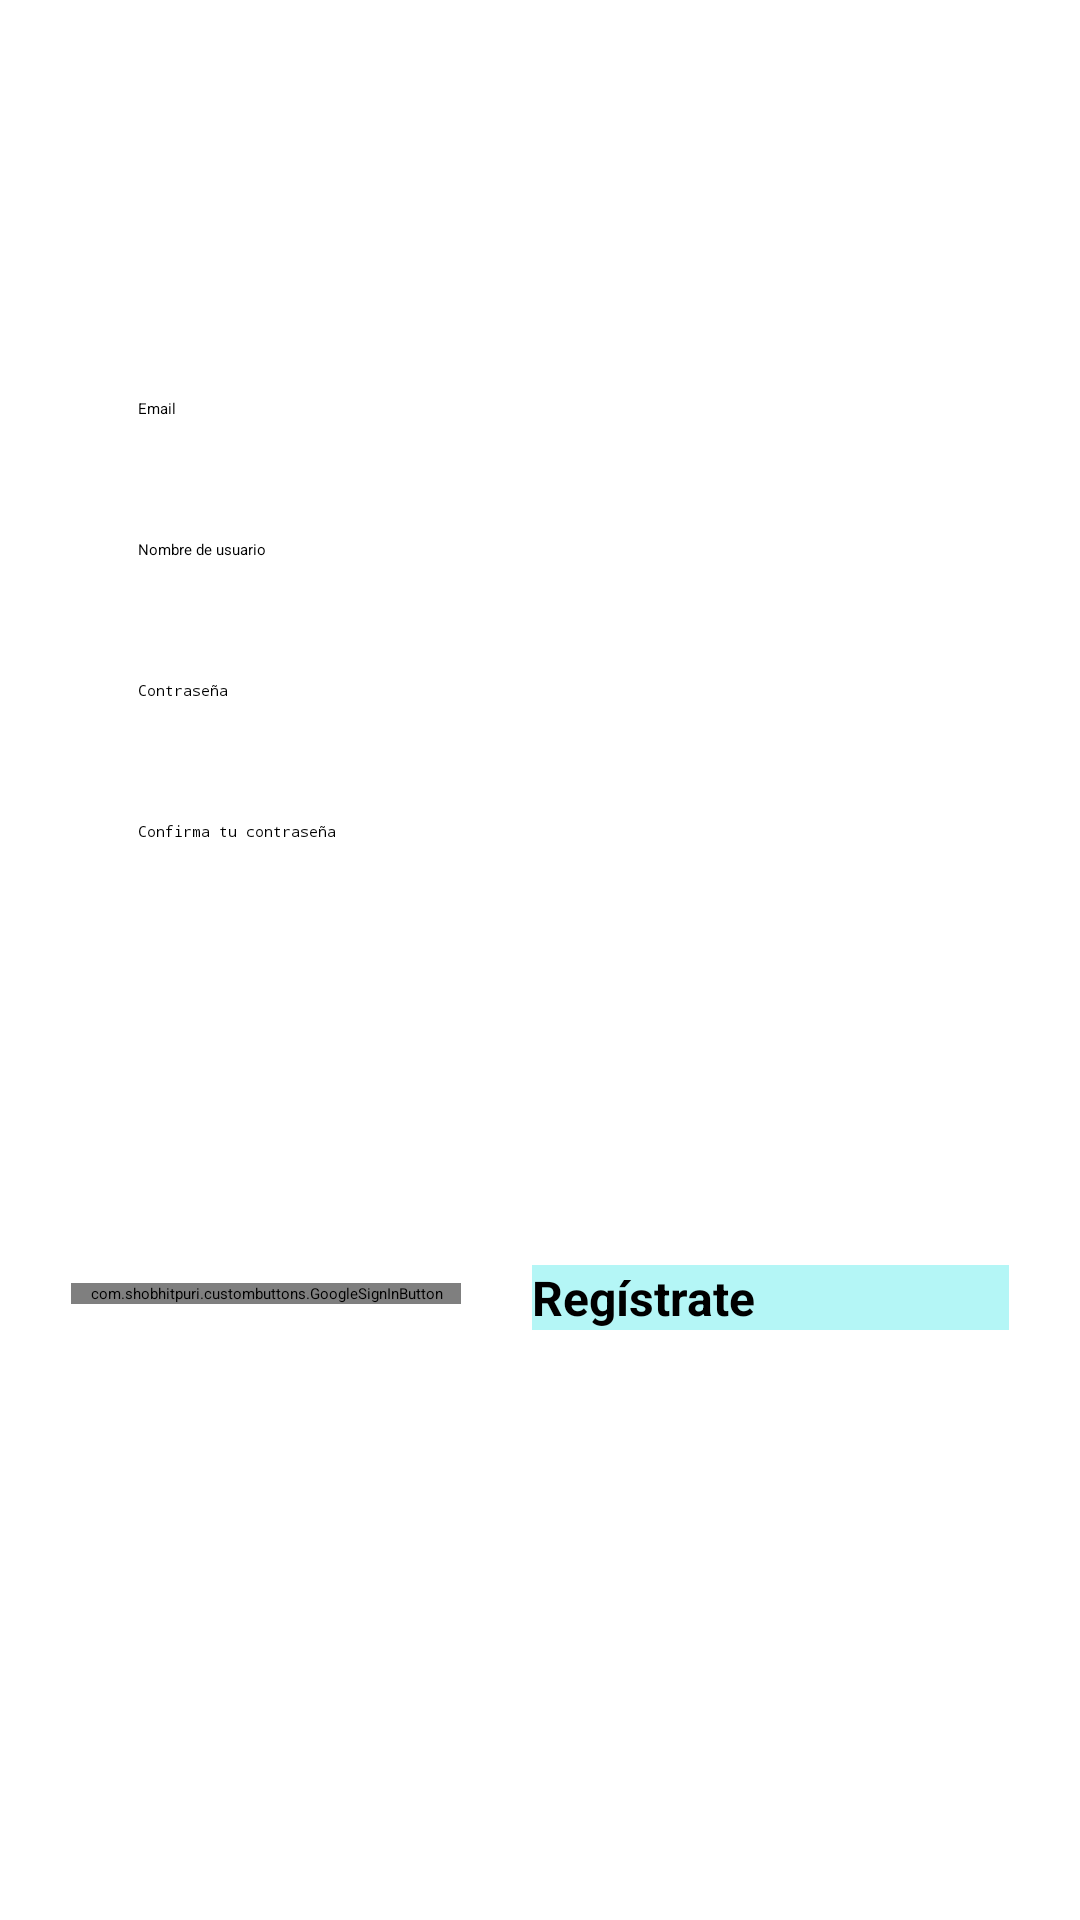

Produce the Android XML layout that renders to this screen, including the resource entries it uses.
<!-- AndroidManifest.xml: application theme Theme.WorkOutApp -->
<!-- res/layout/register_tab_fragment.xml -->
<?xml version="1.0" encoding="utf-8"?>
    <androidx.constraintlayout.widget.ConstraintLayout
        xmlns:android="http://schemas.android.com/apk/res/android"
        xmlns:app="http://schemas.android.com/apk/res-auto"
        xmlns:tools="http://schemas.android.com/tools"
        android:layout_width="match_parent"
        android:layout_height="match_parent">

        <EditText
            android:id="@+id/email"
            android:layout_width="0dp"
            android:layout_height="wrap_content"
            android:hint="@string/email"
            android:inputType="textEmailAddress"
            android:paddingStart="10dp"
            android:paddingTop="10dp"
            android:paddingEnd="10dp"
            android:paddingBottom="10dp"
            android:background="@drawable/edittext_bg"
            app:layout_constraintBottom_toBottomOf="parent"
            app:layout_constraintEnd_toEndOf="parent"
            app:layout_constraintStart_toStartOf="parent"
            app:layout_constraintTop_toTopOf="parent"
            app:layout_constraintHorizontal_bias=".5"
            app:layout_constraintVertical_bias=".2"
            app:layout_constraintWidth_percent=".8"
            tools:ignore="Autofill" />

        <EditText
            android:id="@+id/username"
            android:layout_width="0dp"
            android:layout_height="wrap_content"
            android:hint="@string/username"
            android:inputType="text"
            android:paddingStart="10dp"
            android:paddingTop="10dp"
            android:paddingEnd="10dp"
            android:paddingBottom="10dp"
            android:background="@drawable/edittext_bg"
            app:layout_constraintVertical_bias="0"
            android:layout_marginTop="20dp"
            app:layout_constraintBottom_toBottomOf="parent"
            app:layout_constraintEnd_toEndOf="parent"
            app:layout_constraintStart_toStartOf="parent"
            app:layout_constraintTop_toBottomOf="@+id/email"
            app:layout_constraintWidth_percent=".8"
            tools:ignore="Autofill" />

        <EditText
            android:id="@+id/password"
            android:layout_width="0dp"
            android:layout_height="wrap_content"
            android:hint="@string/pwd"
            android:inputType="textPassword"
            android:paddingStart="10dp"
            android:paddingTop="10dp"
            android:paddingEnd="10dp"
            android:paddingBottom="10dp"
            android:background="@drawable/edittext_bg"
            app:layout_constraintVertical_bias="0"
            android:layout_marginTop="20dp"
            app:layout_constraintBottom_toBottomOf="parent"
            app:layout_constraintEnd_toEndOf="parent"
            app:layout_constraintStart_toStartOf="parent"
            app:layout_constraintTop_toBottomOf="@+id/username"
            app:layout_constraintWidth_percent=".8"
            tools:ignore="Autofill" />

    <EditText
        android:id="@+id/passwordcheck"
        android:layout_width="0dp"
        android:layout_height="wrap_content"
        android:layout_marginTop="20dp"
        android:background="@drawable/edittext_bg"
        android:hint="@string/pwdconfirm"
        android:inputType="textPassword"
        android:paddingStart="10dp"
        android:paddingTop="10dp"
        android:paddingEnd="10dp"
        android:paddingBottom="10dp"
        app:layout_constraintBottom_toBottomOf="parent"
        app:layout_constraintEnd_toEndOf="parent"
        app:layout_constraintStart_toStartOf="parent"
        app:layout_constraintTop_toBottomOf="@+id/password"
        app:layout_constraintVertical_bias="0"
        app:layout_constraintWidth_percent=".8"
        tools:ignore="Autofill" />

        <androidx.appcompat.widget.AppCompatButton
            android:id="@+id/registerbutton"
            android:layout_width="159dp"
            android:layout_height="wrap_content"
            android:background="@drawable/button_bg"
            android:text="@string/register"
            android:textSize="16sp"
            android:textStyle="bold"
            app:layout_constraintBottom_toBottomOf="parent"
            app:layout_constraintEnd_toEndOf="parent"
            app:layout_constraintHorizontal_bias="0.777"
            app:layout_constraintStart_toEndOf="@id/signupgoogle"
            app:layout_constraintTop_toBottomOf="@+id/passwordcheck"
            app:layout_constraintVertical_bias=".4"
            app:layout_constraintWidth_percent=".8" />

    <com.shobhitpuri.custombuttons.GoogleSignInButton
        android:id="@+id/signupgoogle"
        android:layout_width="130dp"
        android:layout_height="wrap_content"
        android:text="@string/sign_up"
        android:background="@drawable/google_button_bg"
        app:layout_constraintBottom_toBottomOf="parent"
        app:layout_constraintEnd_toEndOf="parent"
        app:layout_constraintEnd_toStartOf="@+id/registerbutton"
        app:layout_constraintTop_toBottomOf="@+id/passwordcheck"
        app:layout_constraintVertical_bias=".4"
        app:layout_constraintStart_toStartOf="parent"
        tools:layout_editor_absoluteY="490dp" />


</androidx.constraintlayout.widget.ConstraintLayout>
<!-- resources referenced by this layout -->
<resources>
  <!-- drawable button_bg (drawable) -->
  <?xml version="1.0" encoding="utf-8"?>
  <shape xmlns:android="http://schemas.android.com/apk/res/android"
      android:layout_width="wrap_content"
      android:layout_height="wrap_content"
      android:shape="rectangle"
      >
  
      <solid android:color="@color/colorPrimaryLight" />
  </shape>
  <string name="email">Email</string>
  <string name="pwd">Contraseña</string>
  <string name="pwdconfirm">Confirma tu contraseña</string>
  <string name="register">Regístrate</string>
  <string name="sign_up">Sign Up</string>
  <string name="username">Nombre de usuario</string>
  <style name="Theme.WorkOutApp" parent="Theme.MaterialComponents.DayNight.NoActionBar">
          
          <item name="colorPrimaryDark">@color/colorPrimaryDark</item>
          <item name="colorPrimaryVariant">@color/purple_700</item>
          <item name="colorOnPrimary">@color/black</item>
          
          <item name="colorSecondary">@color/teal_200</item>
          <item name="colorSecondaryVariant">@color/teal_200</item>
          <item name="colorOnSecondary">@color/black</item>
          
          <item name="android:statusBarColor" tools:targetApi="l">?attr/colorPrimary</item>
          
      </style>
  <color name="colorPrimaryLight">#B4F6F6</color>
  <color name="colorPrimaryDark">#154360</color>
  <color name="purple_700">#FF3700B3</color>
  <color name="black">#FF000000</color>
  <color name="teal_200">#FF03DAC5</color>
</resources>
